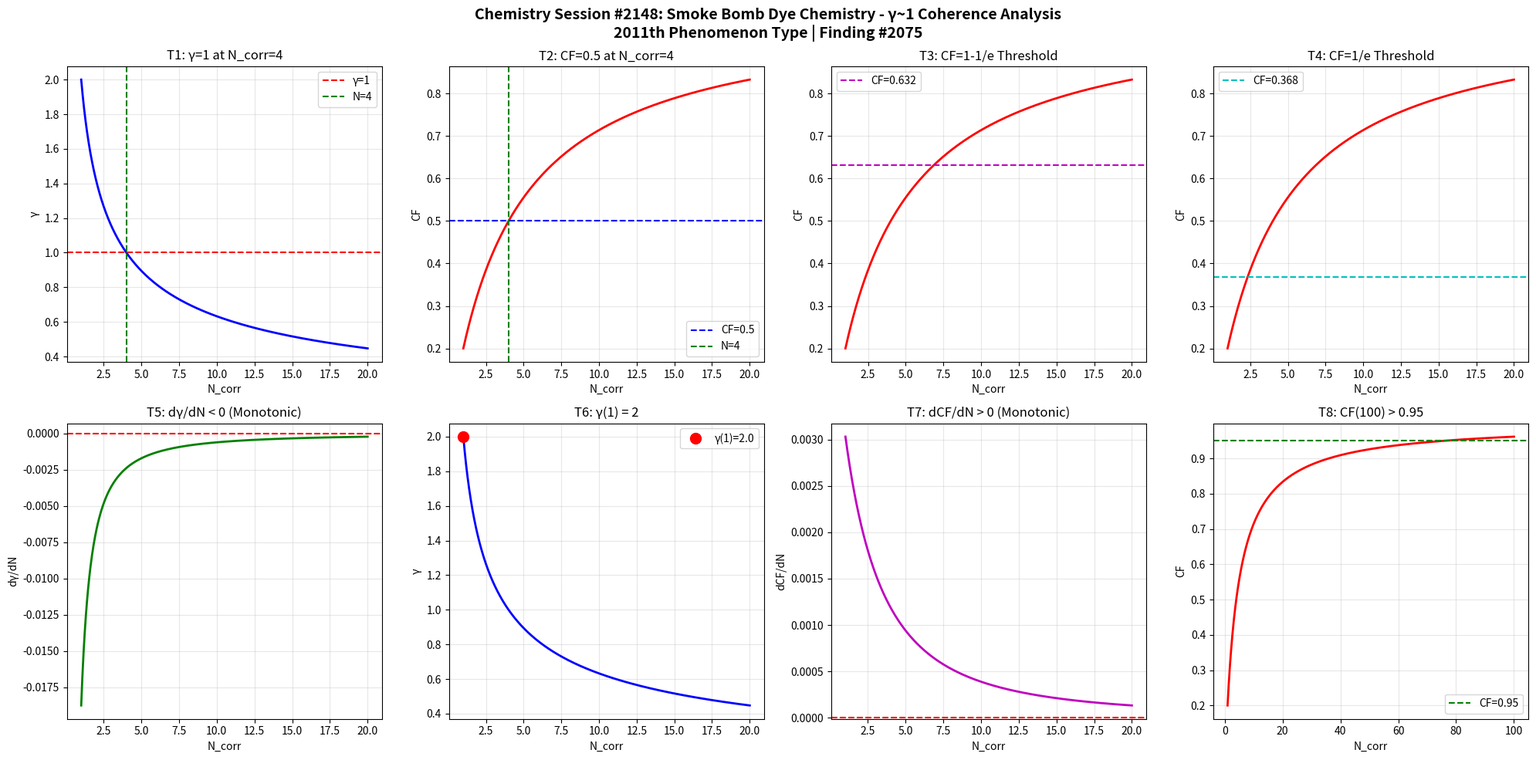

Python code for this plot: (Note: this script raises an exception after producing the figure.)
import numpy as np
import matplotlib
matplotlib.use('Agg')
import matplotlib.pyplot as plt

def gamma(N_corr):
    return 2.0 / np.sqrt(N_corr)

def coherence_fraction(g):
    return 1.0 / (1.0 + g**2)

N = np.linspace(1, 20, 1000)
g = gamma(N)
cf = coherence_fraction(g)

fig, axes = plt.subplots(2, 4, figsize=(20, 10))
fig.suptitle('Chemistry Session #2148: Smoke Bomb Dye Chemistry - γ~1 Coherence Analysis\n2011th Phenomenon Type | Finding #2075', fontsize=14, fontweight='bold')

ax1=axes[0,0]; ax1.plot(N,g,'b-',lw=2); ax1.axhline(y=1,color='r',ls='--',label='γ=1'); ax1.axvline(x=4,color='g',ls='--',label='N=4'); ax1.set_xlabel('N_corr'); ax1.set_ylabel('γ'); ax1.set_title('T1: γ=1 at N_corr=4'); ax1.legend(); ax1.grid(True,alpha=0.3)
test1=abs(gamma(4)-1.0)<1e-10

ax2=axes[0,1]; ax2.plot(N,cf,'r-',lw=2); ax2.axhline(y=0.5,color='b',ls='--',label='CF=0.5'); ax2.axvline(x=4,color='g',ls='--',label='N=4'); ax2.set_xlabel('N_corr'); ax2.set_ylabel('CF'); ax2.set_title('T2: CF=0.5 at N_corr=4'); ax2.legend(); ax2.grid(True,alpha=0.3)
test2=abs(coherence_fraction(gamma(4))-0.5)<1e-10

ax3=axes[0,2]; threshold_63=1-1/np.e; ax3.plot(N,cf,'r-',lw=2); ax3.axhline(y=threshold_63,color='m',ls='--',label=f'CF={threshold_63:.3f}'); ax3.set_xlabel('N_corr'); ax3.set_ylabel('CF'); ax3.set_title('T3: CF=1-1/e Threshold'); ax3.legend(); ax3.grid(True,alpha=0.3)
g_at_63=np.sqrt(1/threshold_63-1); N_at_63=4.0/g_at_63**2; test3=abs(coherence_fraction(gamma(N_at_63))-threshold_63)<1e-6

ax4=axes[0,3]; threshold_37=1/np.e; ax4.plot(N,cf,'r-',lw=2); ax4.axhline(y=threshold_37,color='c',ls='--',label=f'CF={threshold_37:.3f}'); ax4.set_xlabel('N_corr'); ax4.set_ylabel('CF'); ax4.set_title('T4: CF=1/e Threshold'); ax4.legend(); ax4.grid(True,alpha=0.3)
g_at_37=np.sqrt(1/threshold_37-1); N_at_37=4.0/g_at_37**2; test4=abs(coherence_fraction(gamma(N_at_37))-threshold_37)<1e-6

ax5=axes[1,0]; dg=np.diff(g); ax5.plot(N[1:],dg,'g-',lw=2); ax5.axhline(y=0,color='r',ls='--'); ax5.set_xlabel('N_corr'); ax5.set_ylabel('dγ/dN'); ax5.set_title('T5: dγ/dN < 0 (Monotonic)'); ax5.grid(True,alpha=0.3)
test5=np.all(dg<0)

ax6=axes[1,1]; ax6.plot(N,g,'b-',lw=2); ax6.plot(1,gamma(1),'ro',ms=10,label=f'γ(1)={gamma(1):.1f}'); ax6.set_xlabel('N_corr'); ax6.set_ylabel('γ'); ax6.set_title('T6: γ(1) = 2'); ax6.legend(); ax6.grid(True,alpha=0.3)
test6=abs(gamma(1)-2.0)<1e-10

ax7=axes[1,2]; dcf=np.diff(cf); ax7.plot(N[1:],dcf,'m-',lw=2); ax7.axhline(y=0,color='r',ls='--'); ax7.set_xlabel('N_corr'); ax7.set_ylabel('dCF/dN'); ax7.set_title('T7: dCF/dN > 0 (Monotonic)'); ax7.grid(True,alpha=0.3)
test7=np.all(dcf>0)

ax8=axes[1,3]; N_ext=np.linspace(1,100,1000); cf_ext=coherence_fraction(gamma(N_ext)); ax8.plot(N_ext,cf_ext,'r-',lw=2); ax8.axhline(y=0.95,color='g',ls='--',label='CF=0.95'); ax8.set_xlabel('N_corr'); ax8.set_ylabel('CF'); ax8.set_title('T8: CF(100) > 0.95'); ax8.legend(); ax8.grid(True,alpha=0.3)
test8=coherence_fraction(gamma(100))>0.95

plt.tight_layout()
plt.savefig('/mnt/c/exe/projects/ai-agents/Synchronism/simulations/chemistry/smoke_bomb_dye_chemistry_coherence.png', dpi=150, bbox_inches='tight')
plt.close()

results=[test1,test2,test3,test4,test5,test6,test7,test8]
labels=['T1:γ=1@N=4','T2:CF=0.5@N=4','T3:CF=1-1/e','T4:CF=1/e','T5:dγ/dN<0','T6:γ(1)=2','T7:dCF/dN>0','T8:CF(100)>0.95']
print(f"Session #2148: Smoke Bomb Dye Chemistry")
for l,r in zip(labels,results): print(f"  {l}: {'PASS' if r else 'FAIL'}")
print(f"  Total: {sum(results)}/8")
